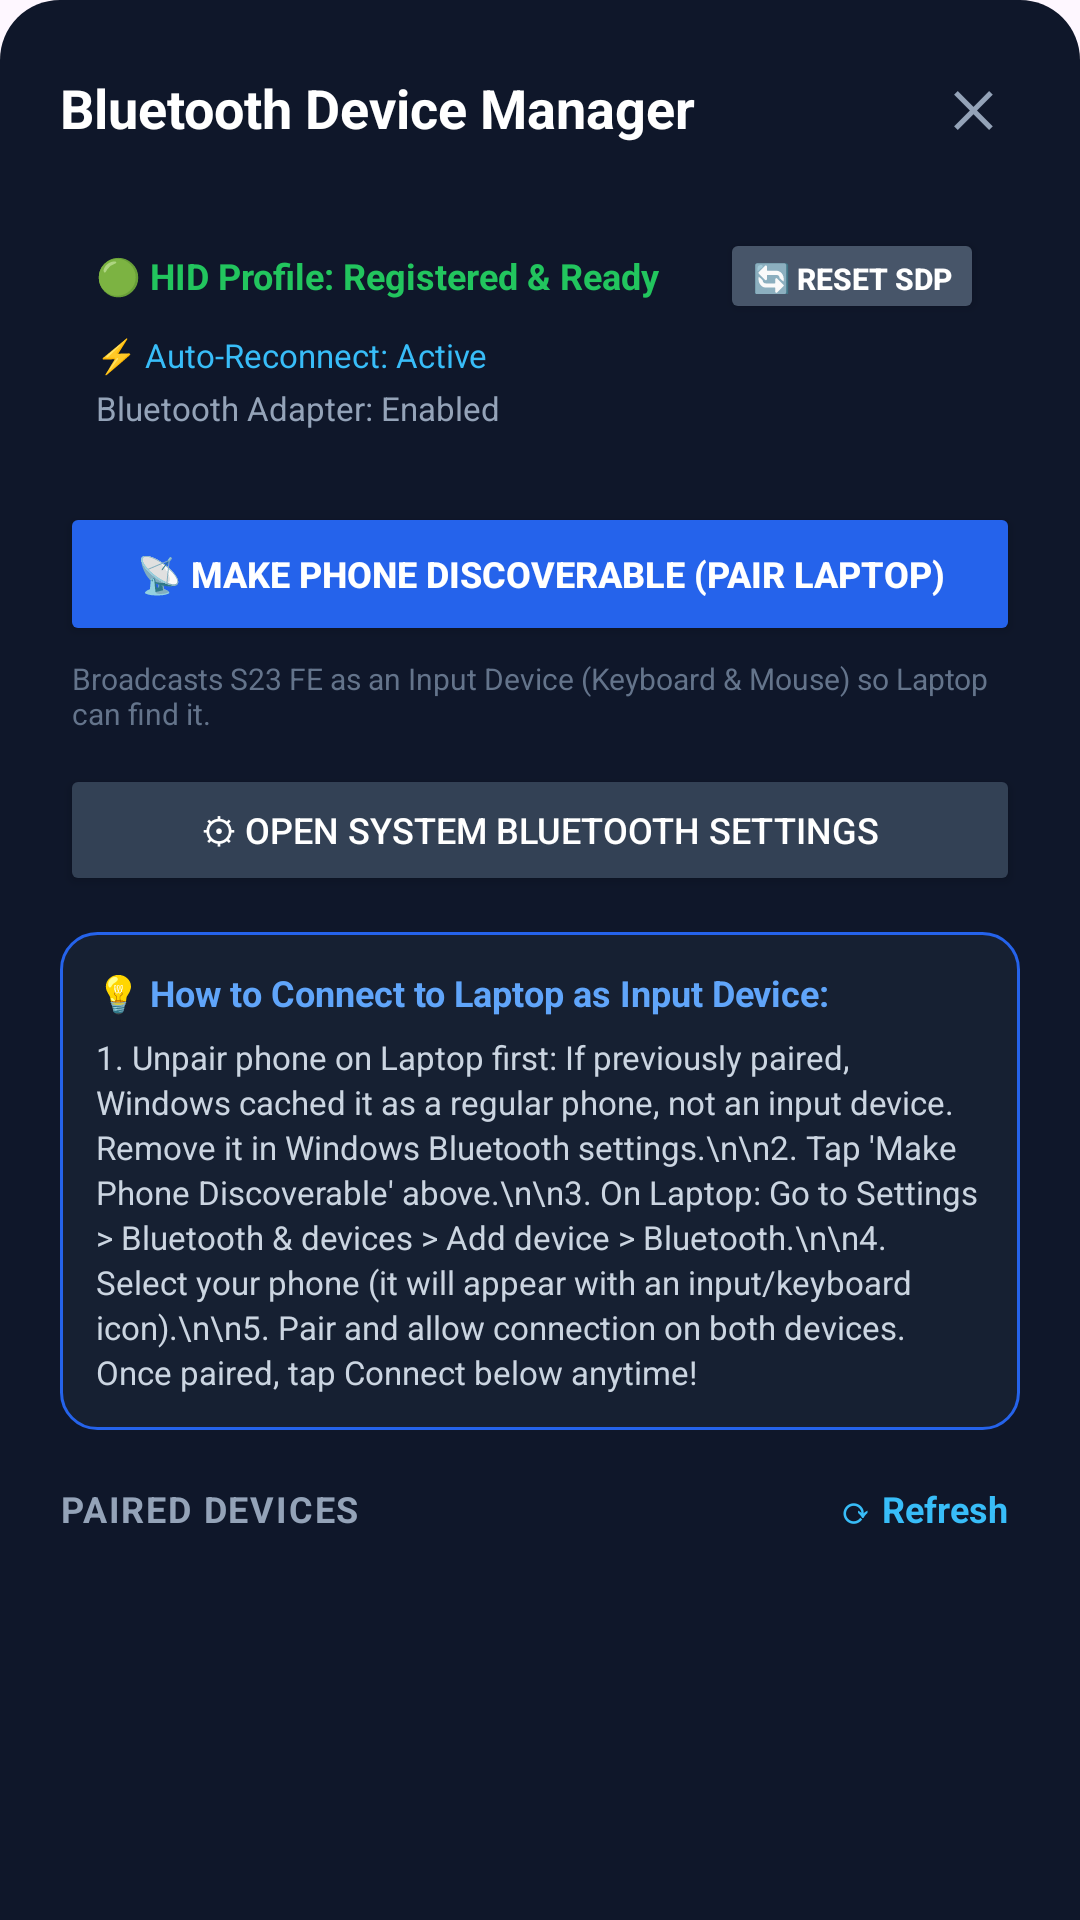

Layout XML and referenced resources for this Android screen:
<!-- AndroidManifest.xml: application theme Theme.Mad_NNM23CS124 -->
<!-- res/layout/dialog_bluetooth_devices.xml -->
<?xml version="1.0" encoding="utf-8"?>
<LinearLayout xmlns:android="http://schemas.android.com/apk/res/android"
    xmlns:app="http://schemas.android.com/apk/res-auto"
    android:layout_width="match_parent"
    android:layout_height="wrap_content"
    android:orientation="vertical"
    android:background="@drawable/bg_dialog_rounded"
    android:padding="20dp">

    
    <LinearLayout
        android:layout_width="match_parent"
        android:layout_height="wrap_content"
        android:orientation="horizontal"
        android:gravity="center_vertical"
        android:paddingBottom="12dp">

        <TextView
            android:layout_width="0dp"
            android:layout_height="wrap_content"
            android:layout_weight="1"
            android:text="Bluetooth Device Manager"
            android:textColor="#FFFFFF"
            android:textSize="18sp"
            android:textStyle="bold" />

        <TextView
            android:id="@+id/btnDialogClose"
            android:layout_width="32dp"
            android:layout_height="32dp"
            android:text="✕"
            android:textColor="#94A3B8"
            android:textSize="16sp"
            android:textStyle="bold"
            android:gravity="center"
            android:clickable="true"
            android:focusable="true" />
    </LinearLayout>

    <ScrollView
        android:layout_width="match_parent"
        android:layout_height="wrap_content"
        android:maxHeight="520dp">

        <LinearLayout
            android:layout_width="match_parent"
            android:layout_height="wrap_content"
            android:orientation="vertical">

            
            <LinearLayout
                android:layout_width="match_parent"
                android:layout_height="wrap_content"
                android:orientation="vertical"
                android:background="@drawable/bg_device_item"
                android:padding="12dp"
                android:layout_marginBottom="12dp">

                <LinearLayout
                    android:layout_width="match_parent"
                    android:layout_height="wrap_content"
                    android:orientation="horizontal"
                    android:gravity="center_vertical">

                    <TextView
                        android:id="@+id/tvHidStatus"
                        android:layout_width="0dp"
                        android:layout_height="wrap_content"
                        android:layout_weight="1"
                        android:text="🟢 HID Profile: Registered &amp; Ready"
                        android:textColor="#22C55E"
                        android:textSize="12sp"
                        android:textStyle="bold" />

                    <Button
                        android:id="@+id/btnResetHid"
                        android:layout_width="wrap_content"
                        android:layout_height="32dp"
                        android:text="🔄 Reset SDP"
                        android:textColor="#FFFFFF"
                        android:textSize="10sp"
                        android:textStyle="bold"
                        android:backgroundTint="#475569"
                        android:paddingStart="8dp"
                        android:paddingEnd="8dp" />
                </LinearLayout>

                <TextView
                    android:id="@+id/tvAutoReconnectStatus"
                    android:layout_width="wrap_content"
                    android:layout_height="wrap_content"
                    android:text="⚡ Auto-Reconnect: Active"
                    android:textColor="#38BDF8"
                    android:textSize="11sp"
                    android:paddingTop="3dp" />

                <TextView
                    android:id="@+id/tvBtAdapterStatus"
                    android:layout_width="wrap_content"
                    android:layout_height="wrap_content"
                    android:text="Bluetooth Adapter: Enabled"
                    android:textColor="#94A3B8"
                    android:textSize="11sp"
                    android:paddingTop="3dp" />

                <Button
                    android:id="@+id/btnEnableBt"
                    android:layout_width="wrap_content"
                    android:layout_height="36dp"
                    android:text="Turn On Bluetooth"
                    android:textColor="#FFFFFF"
                    android:textSize="11sp"
                    android:backgroundTint="#2563EB"
                    android:visibility="gone"
                    android:layout_marginTop="6dp" />
            </LinearLayout>

            
            <Button
                android:id="@+id/btnMakeDiscoverable"
                android:layout_width="match_parent"
                android:layout_height="48dp"
                android:text="📡 Make Phone Discoverable (Pair Laptop)"
                android:textColor="#FFFFFF"
                android:textSize="12sp"
                android:textStyle="bold"
                android:singleLine="true"
                android:backgroundTint="#2563EB"
                android:layout_marginBottom="4dp" />

            <TextView
                android:layout_width="match_parent"
                android:layout_height="wrap_content"
                android:text="Broadcasts S23 FE as an Input Device (Keyboard &amp; Mouse) so Laptop can find it."
                android:textColor="#64748B"
                android:textSize="10sp"
                android:paddingStart="4dp"
                android:paddingEnd="4dp"
                android:paddingBottom="10dp" />

            <Button
                android:id="@+id/btnOpenBtSettings"
                android:layout_width="match_parent"
                android:layout_height="44dp"
                android:text="⚙ Open System Bluetooth Settings"
                android:textColor="#FFFFFF"
                android:textSize="12sp"
                android:singleLine="true"
                android:backgroundTint="#334155"
                android:layout_marginBottom="12dp" />

            
            <LinearLayout
                android:id="@+id/layoutGuide"
                android:layout_width="match_parent"
                android:layout_height="wrap_content"
                android:orientation="vertical"
                android:background="@drawable/bg_guide_card"
                android:padding="12dp"
                android:layout_marginBottom="14dp">

                <TextView
                    android:layout_width="match_parent"
                    android:layout_height="wrap_content"
                    android:text="💡 How to Connect to Laptop as Input Device:"
                    android:textColor="#60A5FA"
                    android:textSize="12sp"
                    android:textStyle="bold"
                    android:paddingBottom="6dp" />

                <TextView
                    android:layout_width="match_parent"
                    android:layout_height="wrap_content"
                    android:text="1. Unpair phone on Laptop first: If previously paired, Windows cached it as a regular phone, not an input device. Remove it in Windows Bluetooth settings.\n\n2. Tap 'Make Phone Discoverable' above.\n\n3. On Laptop: Go to Settings > Bluetooth &amp; devices > Add device > Bluetooth.\n\n4. Select your phone (it will appear with an input/keyboard icon).\n\n5. Pair and allow connection on both devices. Once paired, tap Connect below anytime!"
                    android:textColor="#CBD5E1"
                    android:textSize="11sp"
                    android:lineSpacingExtra="2dp" />
            </LinearLayout>

            
            <LinearLayout
                android:layout_width="match_parent"
                android:layout_height="wrap_content"
                android:orientation="horizontal"
                android:gravity="center_vertical"
                android:paddingBottom="8dp">

                <TextView
                    android:layout_width="0dp"
                    android:layout_height="wrap_content"
                    android:layout_weight="1"
                    android:text="PAIRED DEVICES"
                    android:textColor="#94A3B8"
                    android:textSize="12sp"
                    android:textStyle="bold"
                    android:letterSpacing="0.05" />

                <TextView
                    android:id="@+id/btnRefreshDevices"
                    android:layout_width="wrap_content"
                    android:layout_height="wrap_content"
                    android:text="⟳ Refresh"
                    android:textColor="#38BDF8"
                    android:textSize="12sp"
                    android:textStyle="bold"
                    android:padding="4dp"
                    android:clickable="true"
                    android:focusable="true" />
            </LinearLayout>

            
            <LinearLayout
                android:id="@+id/llDeviceList"
                android:layout_width="match_parent"
                android:layout_height="wrap_content"
                android:orientation="vertical" />

            
            <LinearLayout
                android:id="@+id/layoutEmptyState"
                android:layout_width="match_parent"
                android:layout_height="wrap_content"
                android:orientation="vertical"
                android:gravity="center"
                android:background="@drawable/bg_device_item"
                android:padding="20dp"
                android:visibility="gone">

                <TextView
                    android:layout_width="wrap_content"
                    android:layout_height="wrap_content"
                    android:text="No paired Bluetooth devices found"
                    android:textColor="#FFFFFF"
                    android:textSize="13sp"
                    android:textStyle="bold" />

                <TextView
                    android:layout_width="wrap_content"
                    android:layout_height="wrap_content"
                    android:text="Tap 'Make Phone Discoverable' above and pair from your Laptop."
                    android:textColor="#94A3B8"
                    android:textSize="11sp"
                    android:gravity="center"
                    android:paddingTop="4dp" />
            </LinearLayout>

        </LinearLayout>
    </ScrollView>

</LinearLayout>
<!-- resources referenced by this layout -->
<resources>
  <!-- drawable bg_dialog_rounded (drawable) -->
  <?xml version="1.0" encoding="utf-8"?>
  <shape xmlns:android="http://schemas.android.com/apk/res/android"
      android:shape="rectangle">
      <solid android:color="#0F172A" />
      <corners android:topLeftRadius="20dp" android:topRightRadius="20dp" />
  </shape>
  <!-- drawable bg_guide_card (drawable) -->
  <?xml version="1.0" encoding="utf-8"?>
  <shape xmlns:android="http://schemas.android.com/apk/res/android"
      android:shape="rectangle">
      <solid android:color="#162032" />
      <corners android:radius="12dp" />
      <stroke android:width="1dp" android:color="#2563EB" />
  </shape>
  <style name="Theme.Mad_NNM23CS124" parent="Base.Theme.Mad_NNM23CS124" />
  <style name="Base.Theme.Mad_NNM23CS124" parent="Theme.Material3.DayNight.NoActionBar">
          
          
      </style>
</resources>
